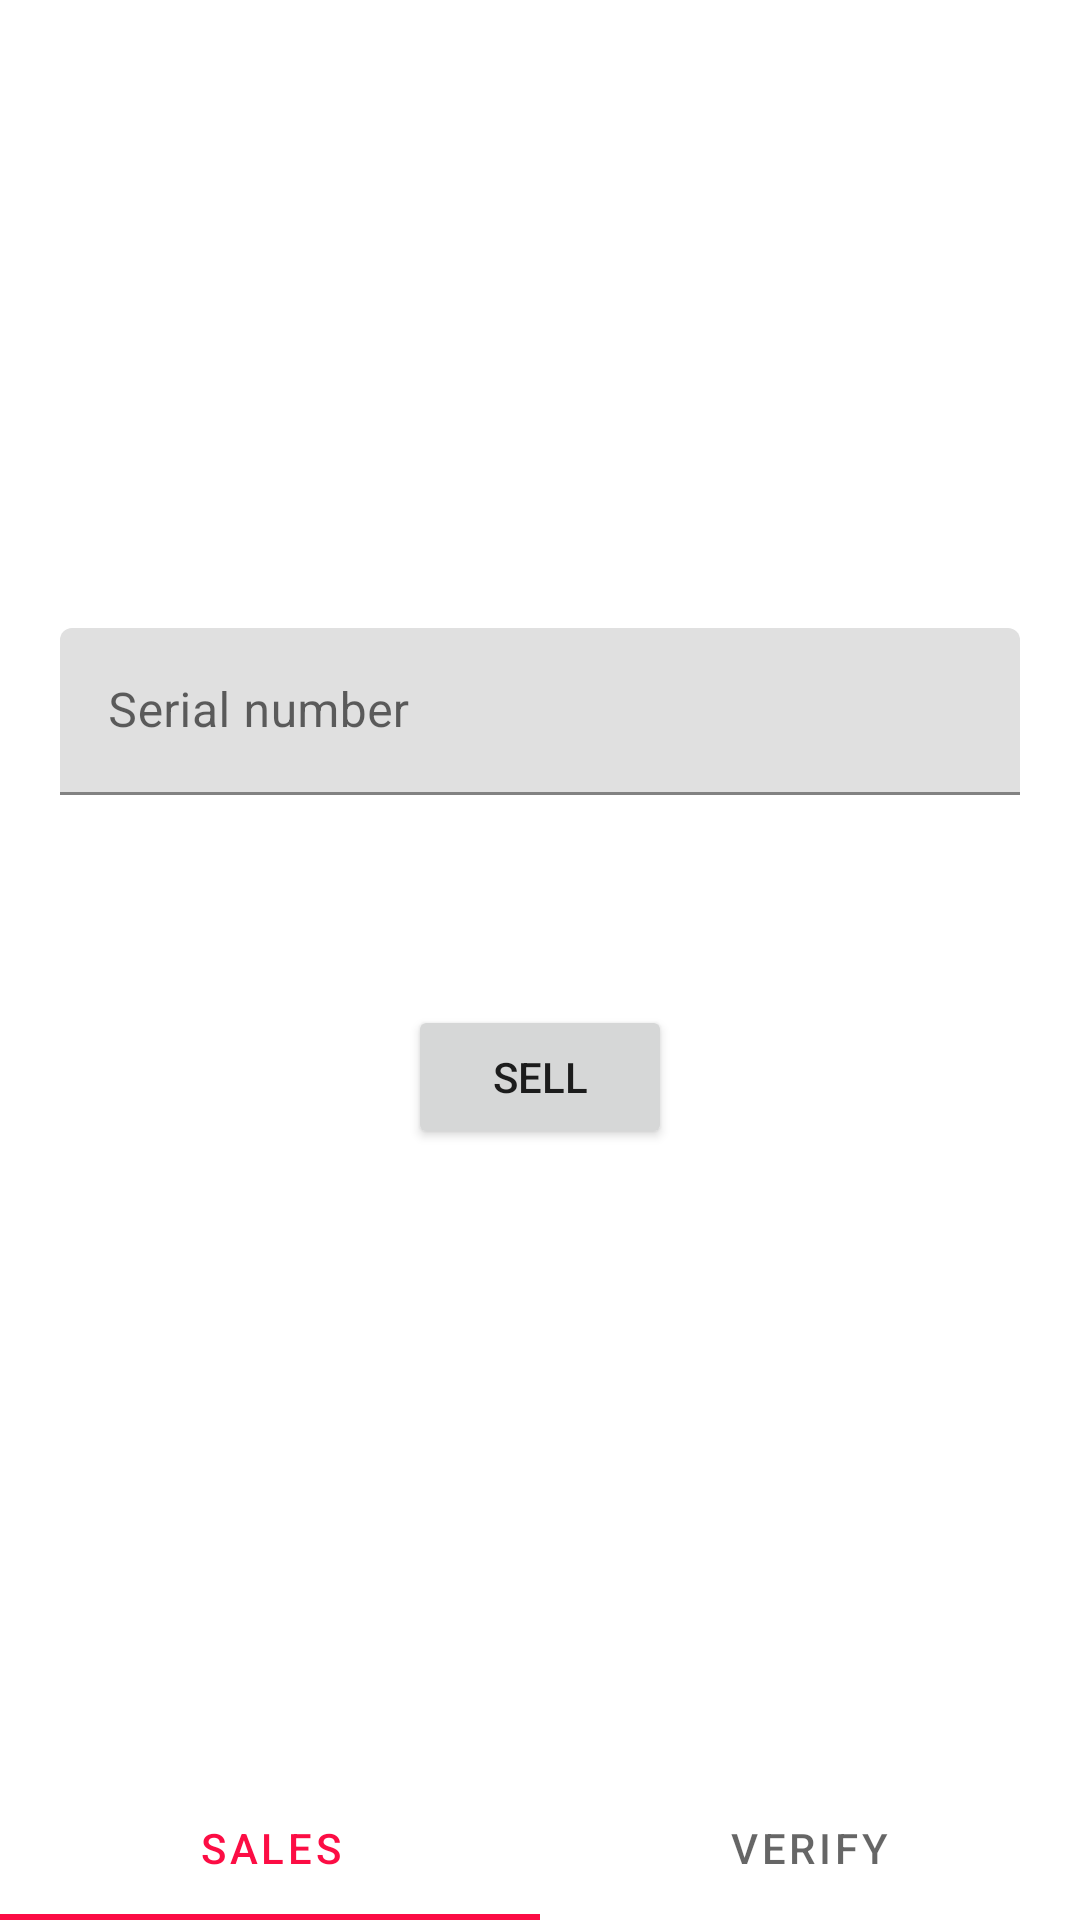

The Android layout XML behind this screen, and the referenced resources:
<!-- AndroidManifest.xml: application theme Theme.ManagerUInative -->
<!-- res/layout/activity_main.xml -->
<?xml version="1.0" encoding="utf-8"?>
<androidx.constraintlayout.widget.ConstraintLayout xmlns:android="http://schemas.android.com/apk/res/android"
    xmlns:app="http://schemas.android.com/apk/res-auto"
    xmlns:tools="http://schemas.android.com/tools"
    android:layout_width="match_parent"
    android:layout_height="match_parent"
    tools:context=".MainActivity">

<androidx.constraintlayout.widget.ConstraintLayout
    android:layout_width="match_parent"
    android:layout_height="wrap_content"
    app:layout_constraintEnd_toEndOf="parent"
    app:layout_constraintStart_toStartOf="parent"
    app:layout_constraintTop_toTopOf="parent"
    app:layout_constraintBottom_toTopOf="@id/tab_layout"
    android:padding="20dp">
    <com.google.android.material.textfield.TextInputLayout
        android:id="@+id/serial_number_text_input"
        android:layout_width="match_parent"
        android:layout_height="wrap_content"
        app:layout_constraintEnd_toEndOf="parent"
        app:layout_constraintStart_toStartOf="parent"
        app:layout_constraintTop_toTopOf="parent"
        app:layout_constraintBottom_toTopOf="@id/sell_button"
        android:hint="@string/serial_number"
        app:endIconMode="clear_text">

        <com.google.android.material.textfield.TextInputEditText
            android:id="@+id/serial_number_edit_text"
            android:layout_width="match_parent"
            android:layout_height="wrap_content"
            android:inputType="number"
            />

    </com.google.android.material.textfield.TextInputLayout>

    <Button
        android:id="@+id/sell_button"
        android:layout_width="wrap_content"
        android:layout_height="wrap_content"
        android:layout_marginTop="70dp"
        app:layout_constraintTop_toBottomOf="@id/serial_number_text_input"
        app:layout_constraintStart_toStartOf="parent"
        app:layout_constraintEnd_toEndOf="parent"
        app:layout_constraintBottom_toBottomOf="parent"
        android:text="@string/sell"
        />
</androidx.constraintlayout.widget.ConstraintLayout>


    <com.google.android.material.tabs.TabLayout
        android:id="@+id/tab_layout"
        android:layout_height="wrap_content"
        android:layout_width="match_parent"
        app:layout_constraintBottom_toBottomOf="parent"
        app:layout_constraintStart_toStartOf="parent">

        <com.google.android.material.tabs.TabItem
            android:id="@+id/sell_tab_item"
            android:layout_height="wrap_content"
            android:layout_width="match_parent"
            android:text="@string/sales"/>

        <com.google.android.material.tabs.TabItem
            android:id="@+id/verify_tab_item"
            android:layout_height="wrap_content"
            android:layout_width="match_parent"
            android:text="@string/verify"/>

    </com.google.android.material.tabs.TabLayout>

</androidx.constraintlayout.widget.ConstraintLayout>
<!-- resources referenced by this layout -->
<resources>
  <string name="sales">Sales</string>
  <string name="sell">Sell</string>
  <string name="serial_number">Serial number</string>
  <string name="verify">Verify</string>
  <style name="Theme.ManagerUInative" parent="Theme.MaterialComponents.DayNight.DarkActionBar">
          
          <item name="colorPrimary">@color/purple_500</item>
          <item name="colorPrimaryVariant">@color/purple_700</item>
          <item name="colorOnPrimary">@color/white</item>
          
          <item name="colorSecondary">@color/teal_200</item>
          <item name="colorSecondaryVariant">@color/teal_700</item>
          <item name="colorOnSecondary">@color/black</item>
          
          <item name="android:statusBarColor">?attr/colorPrimaryVariant</item>
          
      </style>
  <color name="purple_500">#fc0d44</color>
  <color name="purple_700">#ec0338</color>
  <color name="white">#FFFFFFFF</color>
  <color name="teal_200">#FF03DAC5</color>
  <color name="teal_700">#FF018786</color>
  <color name="black">#FF000000</color>
</resources>
